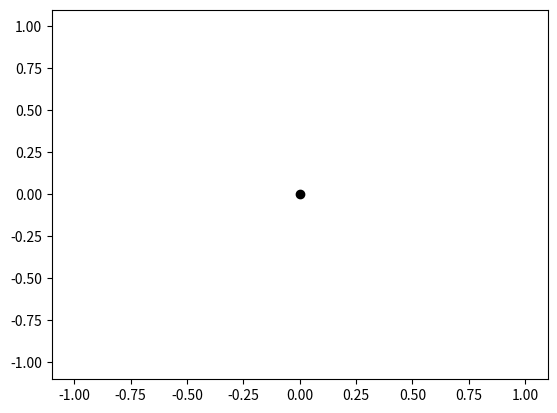

Here is the Python script that generated this plot:
#!/usr/bin/env python3
# -*- coding: utf-8 -*-
"""
Created on Tue Feb  4 10:05:02 2020

@author: blarsen10

Create model with no class:
    Controlled by single mass SMBH potential
    points in space represent stars
    create initial conditions that spin about star

"""

import matplotlib.animation as ani
import matplotlib.pyplot as plt
import numpy as np
import scipy.integrate as spi

plt.close('all')

# =============================================================================
# Functions
# =============================================================================

def rhs(time, state):
    
    # reshape state
    state = np.reshape(state, (num_equations//3, 3))
    
    # single central mass, single particle surrounding
    # each state index contain x y and z data
    # cent_pos = state[0]
    # cent_vel = state[1]
    # position_1 = state[2]
    # velocity_1 = state[3]
    # position_2 = state[4]
    # and so on...
    
    # right hand sides (velocities and accelerations)
    rhs = np.zeros((num_equations//3, 3))
    rhs[0] = state[1]
    rhs[1] = 0
    for i in range(N):
        rhs[2*i+2] = state[2*i+3] # velocity
        rhs[2*i+3] = G*M*(state[0] - state[2*i+2])/r_array[i]**3
    
    return np.reshape(rhs, num_equations)

# initialization function for animation
def init_animate():
    line.set_data([], [])
    time_text.set_text('')
    return line, time_text

# what to animate at every frame
def animate(i):
    # scaling speeds up the animation
    i*=animation_speed_scaling
    # plot the trajectories at given frame
    x = np.zeros(N)
    y = np.zeros(N)
    for j in range(N):
        x[j] = solution['y'][2*j+2, 0][i]
        y[j] = solution['y'][2*j+2, 1][i]
    line.set_data(x,y)
    # change the text to reflect current age
    time_text.set_text('years: ' + str(i*t_max/(1000*animation_speed_scaling)))
    return line, time_text

# =============================================================================
# Parameters
# =============================================================================

# central mass parameters
G = 4*np.pi**2 # AU^2/(year^2 * Mgal)
M = 1 # Solar masses

# bodies; all at distance 1 AU away for now
N = 30
num_rings = 3
r_outer = 1

# get initial position and velocity values for each star
r_array = np.zeros(N)
N_per_ring = int(np.ceil(N/num_rings))
for i in range(num_rings):
    first_index = i*N_per_ring
    last_index = np.min([N, (i+1)*N_per_ring])
    r_array[first_index:last_index] = r_outer*((num_rings-i)/num_rings)
# velocity for circular orbit; positive for clockwise, negative for counterclockwise
v_array = (G*M/r_array)**0.5

# times
t_min = 0 # years
t_max = 1 # years
Nt = 10000 # fixed 100 steps so animation isn't too slow
times = np.linspace(t_min, t_max, Nt)

# other
animation_speed_scaling = 10
num_equations = (N+1)*6 # total number of equations tobe solved in solve_ivp

# =============================================================================
# Initial conditions
# =============================================================================

# initial conditions
init_cond = np.zeros((num_equations//3, 3))
init_cond[0] = [0, 0, 0]
init_cond[1] = [0, 0, 0]
# build points in a circle (x and y are sin and cos)
for i in range(N):
    init_cond[2*i+2] = [r_array[i]*np.sin(i/N_per_ring*2*np.pi), r_array[i]*np.cos(i/N_per_ring*2*np.pi), 0]
    init_cond[2*i+3] = [v_array[i]*np.cos(i/N_per_ring*2*np.pi), -v_array[i]*np.sin(i/N_per_ring*2*np.pi), 0]

# =============================================================================
# Solution
# =============================================================================

# solve_ivp yay
# it doesn't like a multideminsional init_cond array, so reshape it
# Radau to better conserve energy
solution = spi.solve_ivp(rhs, [t_min, t_max], np.reshape(init_cond, num_equations),
                          vectorized = False, t_eval = times, method='Radau')

# reshape again: x is state; y is x,y,z; z steps through time
solution['y'] = np.reshape(solution['y'], (num_equations//3, 3, Nt))

# =============================================================================
# Plotting
# =============================================================================

fig = plt.figure()
# initialize points to represent bodies and text to be animated
line, = plt.plot([], [], '.k')
time_text = plt.text(0.15, 0.15, '', transform=plt.gcf().transFigure)
# central mass
plt.plot(solution['y'][0, 0, 0], solution['y'][0, 1, 0], 'ok')
# animate point masses
ani = ani.FuncAnimation(fig, animate, init_func=init_animate, frames=1000,
                  interval=10, blit = True)
plt.xlim(-1.1, 1.1)
plt.ylim(-1.1, 1.1)

